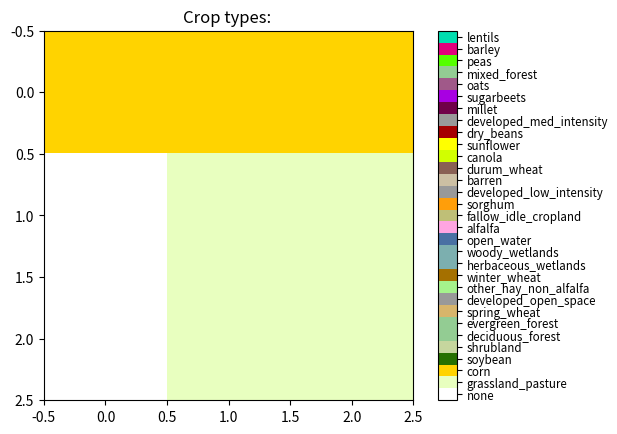

Here is the Python script that generated this plot: (Note: this script raises an exception after producing the figure.)
import numpy as np
import matplotlib
import matplotlib.pyplot as plt

COVERS_TO_MASK = [176, 1, 5, 152, 141, 142, 23, 121, 37, 24, 195, 190, 111, 36, 61, 4, 122, 131, 22, 31, 6, 42, 123, 29, 41, 28, 143, 53, 21, 52]  # [176, 152, 1, 5, 141, 142, 23, 121, 37, 190, 195, 111, 36, 24, 61, 0]

# List of crop types (in order of array)
COVERS_TO_MASK = [176, 1, 5, 152, 141,
                  142, 23, 121, 37, 24,
                  195, 190, 111, 36, 61,
                  4, 122, 131, 22, 31,
                  6, 42, 123, 29, 41,
                  28, 143, 53, 21, 52]  # [176, 152, 1, 5, 141, 142, 23, 121, 37, 190, 195, 111, 36, 24, 61, 0]

# Names of cover types (same order,plus none first)
COVER_NAMES = ['none',
               'grassland_pasture', 'corn', 'soybean', 'shrubland', 'deciduous_forest',
               'evergreen_forest', 'spring_wheat', 'developed_open_space', 'other_hay_non_alfalfa', 'winter_wheat',
               'herbaceous_wetlands', 'woody_wetlands', 'open_water', 'alfalfa', 'fallow_idle_cropland',
               'sorghum', 'developed_low_intensity', 'barren', 'durum_wheat', 'canola',
               'sunflower', 'dry_beans', 'developed_med_intensity', 'millet', 'sugarbeets',
               'oats', 'mixed_forest', 'peas', 'barley', 'lentils']

# Colors (same order, plus white for zeros)
CDL_COLORS = ["white", 
              "#e8ffbf", "#ffd300", "#267000", "#c6d69e", "#93cc93",
              "#93cc93", "#d8b56b", "#999999", "#a5f28c", "#a57000",
              "#7cafaf", "#7cafaf", "#4970a3", "#ffa5e2", "#bfbf77",
              "#ff9e0a", "#999999", "#ccbfa3", "#896054", "#d1ff00",
              "#ffff00", "#a50000", "#999999", "#700049", "#a800e2",
              "#a05989", "#93cc93", "#54ff00", "#e2007c", "#00ddaf"]



def plot_cdl_layers(cover_bands, filename, title=''):
    assert(len(cover_bands.shape) == 3)
    cover_tile = np.zeros((cover_bands.shape[1], cover_bands.shape[2]))
    for i in range(cover_bands.shape[0]):
        # Reserving 0 for no cover, so add 1
        cover_tile[cover_bands[i, :, :] == 1] = i + 1

    cmap = matplotlib.colors.ListedColormap(CDL_COLORS)
    
    # Weird bounds because if there len(CDL_COLORS) is 31, the range of
    # possible values is [0, 1, ..., 30]. Therefore, the bounds should
    # be [-0.5, 30.5], because if this interval is split into 31 sections,
    # 0 will map to the first section [-0.5, 0.5], 1 will map to the second
    # section [0.5, 1.5], etc 
    img = plt.imshow(cover_tile, interpolation='nearest',
                     cmap=cmap, vmin=-0.5, vmax=len(CDL_COLORS)-0.5)
    ticks_loc = np.arange(0, len(CDL_COLORS), 1) #len(COVERS_TO_MASK) / len(CDL_COLORS))
    print('ticks_loc', ticks_loc)
    cb = plt.colorbar(img, cmap=cmap)
    cb.set_ticks(ticks_loc)
    cb.set_ticklabels(COVER_NAMES)
    cb.ax.tick_params(labelsize='small')

    #cb = plt.colorbar()
    #cb.set_ticks(loc)
    #cb.set_ticklabels(CDL_COLORS)
    plt.title('Crop types: ' + title)
    plt.savefig(filename)
    plt.close()



# Test code
if __name__ == "__main__":
    example_cdl = [[[0, 0, 0], [0, 1, 1], [0, 1, 1]],
                   [[1, 1, 1], [0, 0, 0], [0, 0, 0]]]
    example_cdl = np.array(example_cdl)
    print('Example CDL shape', example_cdl.shape)
    plot_cdl_layers(example_cdl, "exploratory_plots/cdl_test.png")



